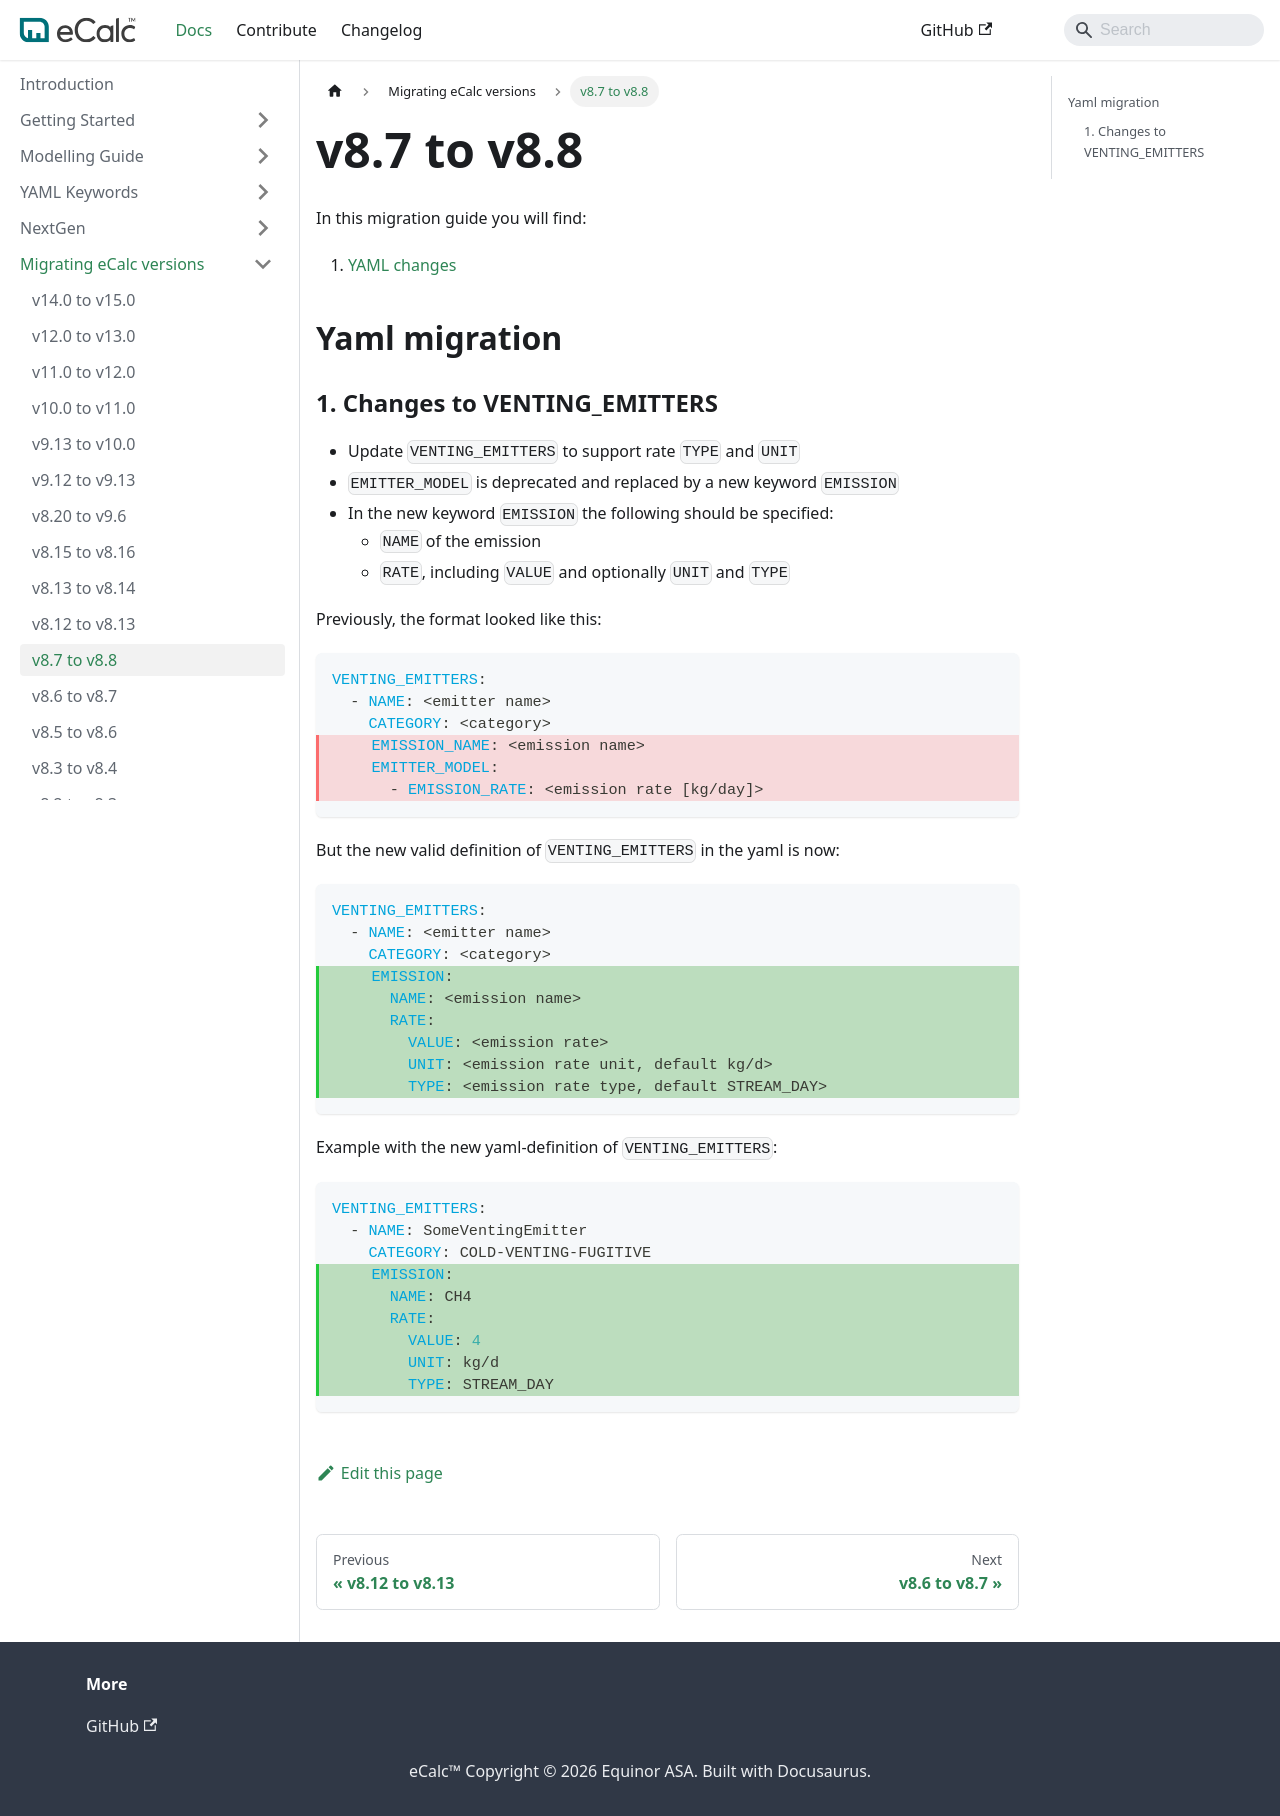

repository: equinor/ecalc · page: v15.8/docs/about/migration_guides/v8.7_to_v8.8/index.html · generator: docusaurus

---
title: v8.7 to v8.8
description: v8.7 to v8.8 migration
sidebar_position: -7
---

# v8.7 to v8.8

In this migration guide you will find:

1. [YAML changes](#yaml-migration)

## Yaml migration {/* #yaml-migration */}

### 1. Changes to VENTING_EMITTERS {/* #1-changes-to-venting_emitters */}
- Update `VENTING_EMITTERS` to support rate `TYPE` and `UNIT`
- `EMITTER_MODEL` is deprecated and replaced by a new keyword `EMISSION`
- In the new keyword `EMISSION` the following should be specified: 
  - `NAME` of the emission
  - `RATE`, including `VALUE` and optionally `UNIT` and `TYPE`

Previously, the format looked like this:

```yaml
VENTING_EMITTERS:
  - NAME: <emitter name>
    CATEGORY: <category>
    # This is old
    EMISSION_NAME: <emission name>
    # This is old
    EMITTER_MODEL:
      # This is old
      - EMISSION_RATE: <emission rate [kg/day]>
```

But the new valid definition of `VENTING_EMITTERS` in the yaml is now:

```yaml
VENTING_EMITTERS:
  - NAME: <emitter name>
    CATEGORY: <category>
    # This is new
    EMISSION:
      # This is new
      NAME: <emission name>
      # This is new
      RATE:
        # This is new
        VALUE: <emission rate>
        # This is new
        UNIT: <emission rate unit, default kg/d>
        # This is new
        TYPE: <emission rate type, default STREAM_DAY>
```
Example with the new yaml-definition of `VENTING_EMITTERS`:

```yaml
VENTING_EMITTERS:
  - NAME: SomeVentingEmitter
    CATEGORY: COLD-VENTING-FUGITIVE
    # This is new
    EMISSION:
      # This is new
      NAME: CH4
      # This is new
      RATE:
        # This is new
        VALUE: 4
        # This is new
        UNIT: kg/d
        # This is new
        TYPE: STREAM_DAY
```
